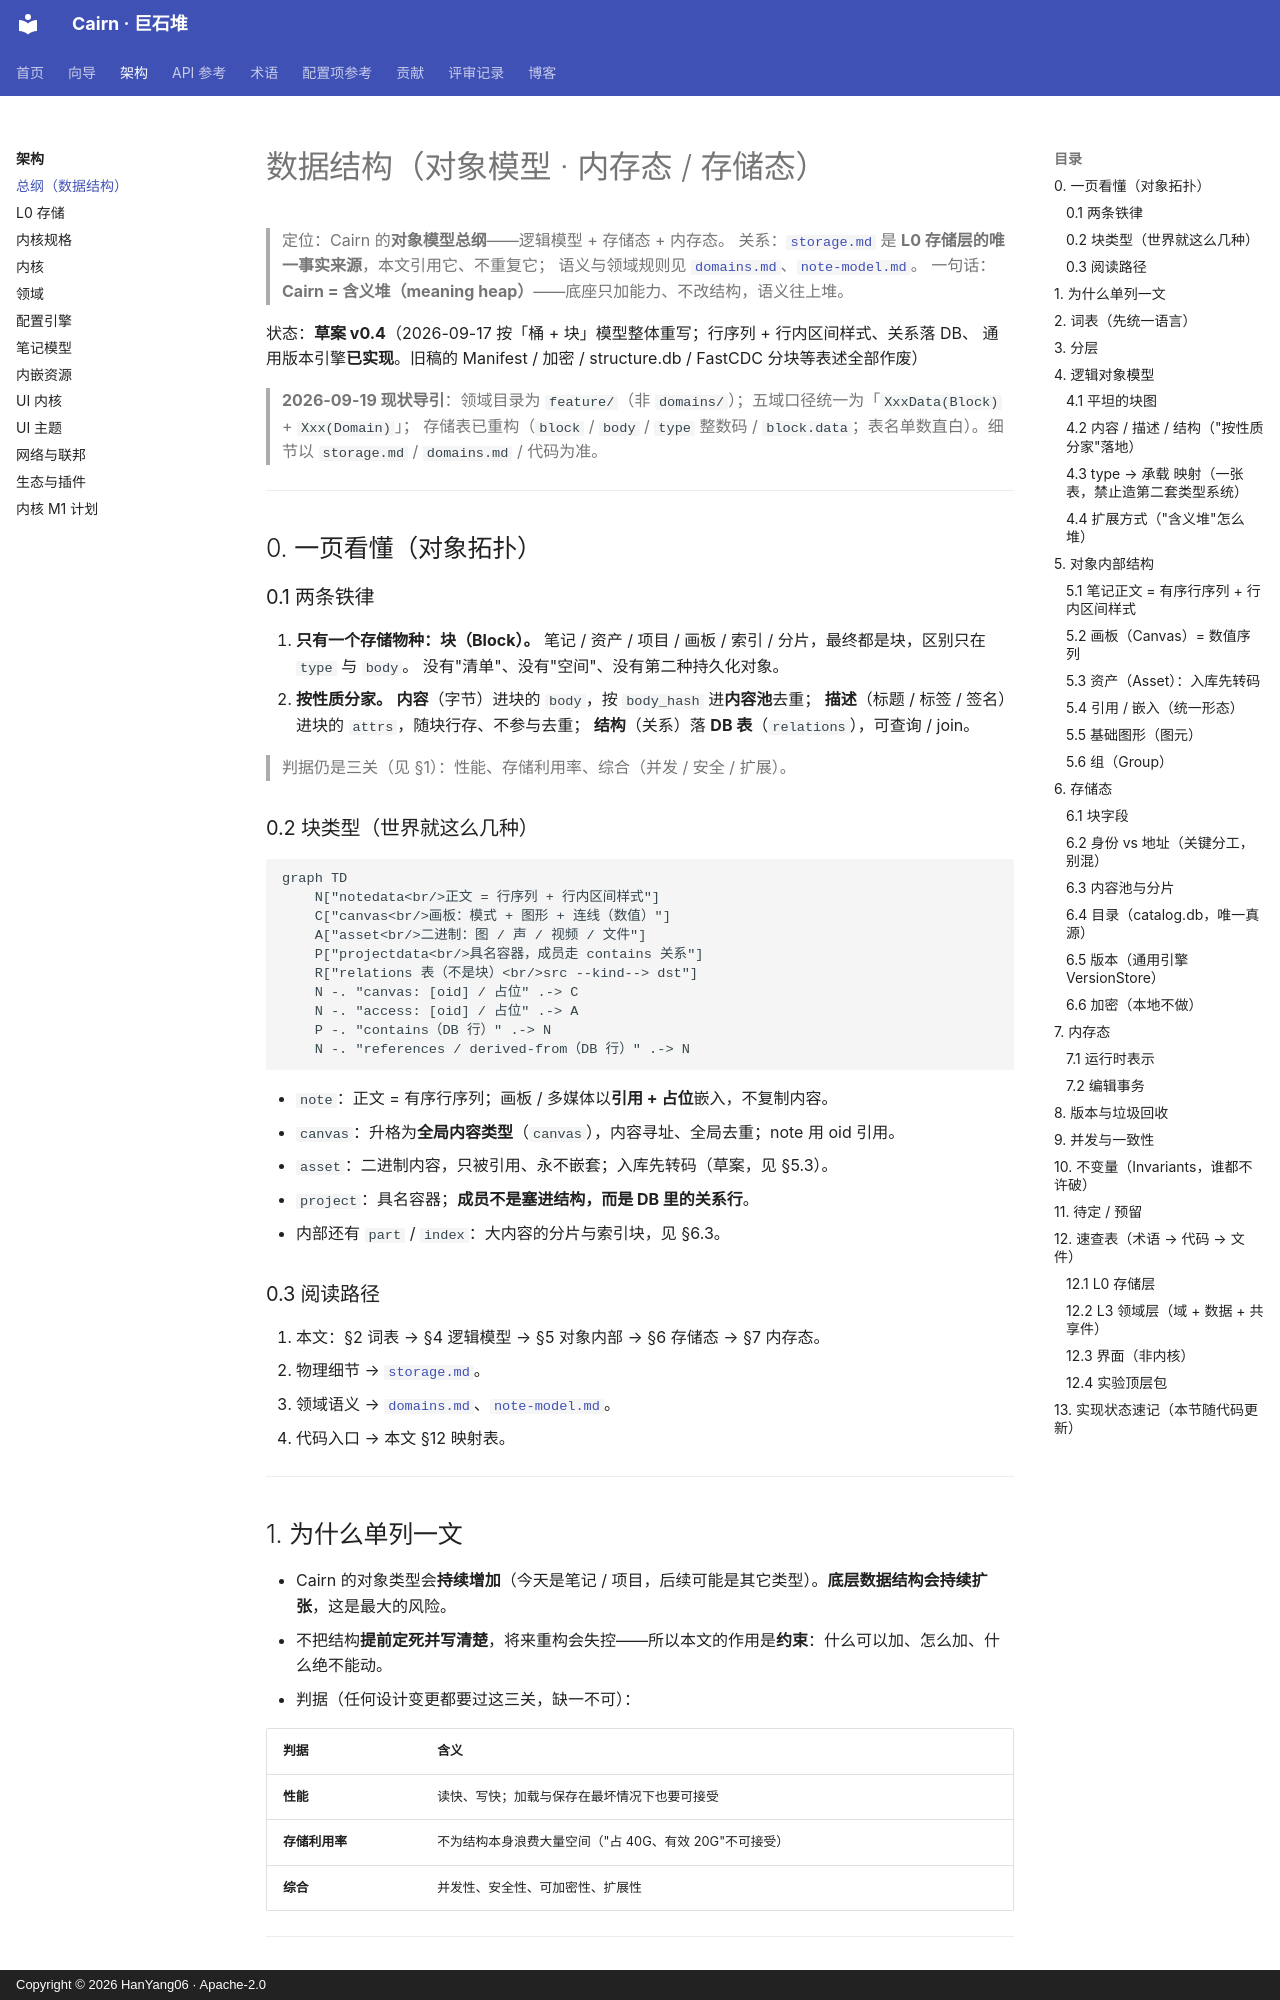

repository: HanYang06/cairn · page: architecture/data-model/index.html · generator: mkdocs · copyright: Copyright © 2026 HanYang06 · Apache-2.0

<!-- SPDX-FileCopyrightText: 2026 HanYang06 -->
<!-- SPDX-License-Identifier: Apache-2.0 -->

# 数据结构（对象模型 · 内存态 / 存储态）

> 定位：Cairn 的**对象模型总纲**——逻辑模型 + 存储态 + 内存态。
> 关系：[`storage.md`](./storage.md) 是 **L0 存储层的唯一事实来源**，本文引用它、不重复它；
> 语义与领域规则见 [`domains.md`](./domains.md)、[`note-model.md`](./note-model.md)。
> 一句话：**Cairn = 含义堆（meaning heap）**——底座只加能力、不改结构，语义往上堆。

状态：**草案 v0.4**（2026-09-17 按「桶 + 块」模型整体重写；行序列 + 行内区间样式、关系落 DB、
通用版本引擎**已实现**。旧稿的 Manifest / 加密 / structure.db / FastCDC 分块等表述全部作废）

> **2026-09-19 现状导引**：领域目录为 `feature/`（非 `domains/`）；五域口径统一为「`XxxData(Block)` + `Xxx(Domain)`」；
> 存储表已重构（`block` / `body` / `type` 整数码 / `block.data`；表名单数直白）。细节以 `storage.md` / `domains.md` / 代码为准。

---

## 0. 一页看懂（对象拓扑）

### 0.1 两条铁律

1. **只有一个存储物种：块（Block）。**
   笔记 / 资产 / 项目 / 画板 / 索引 / 分片，最终都是块，区别只在 `type` 与 `body`。
   没有"清单"、没有"空间"、没有第二种持久化对象。
2. **按性质分家。**
   **内容**（字节）进块的 `body`，按 `body_hash` 进**内容池**去重；
   **描述**（标题 / 标签 / 签名）进块的 `attrs`，随块行存、不参与去重；
   **结构**（关系）落 **DB 表**（`relations`），可查询 / join。

> 判据仍是三关（见 §1）：性能、存储利用率、综合（并发 / 安全 / 扩展）。

### 0.2 块类型（世界就这么几种）

```mermaid
graph TD
    N["notedata<br/>正文 = 行序列 + 行内区间样式"]
    C["canvas<br/>画板：模式 + 图形 + 连线（数值）"]
    A["asset<br/>二进制：图 / 声 / 视频 / 文件"]
    P["projectdata<br/>具名容器，成员走 contains 关系"]
    R["relations 表（不是块）<br/>src --kind--> dst"]
    N -. "canvas: [oid] / 占位" .-> C
    N -. "access: [oid] / 占位" .-> A
    P -. "contains（DB 行）" .-> N
    N -. "references / derived-from（DB 行）" .-> N
```

- `note`：正文 = 有序行序列；画板 / 多媒体以**引用 + 占位**嵌入，不复制内容。
- `canvas`：升格为**全局内容类型**（`canvas`），内容寻址、全局去重；note 用 oid 引用。
- `asset`：二进制内容，只被引用、永不嵌套；入库先转码（草案，见 §5.3）。
- `project`：具名容器；**成员不是塞进结构，而是 DB 里的关系行**。
- 内部还有 `part` / `index`：大内容的分片与索引块，见 §6.3。

### 0.3 阅读路径

1. 本文：§2 词表 → §4 逻辑模型 → §5 对象内部 → §6 存储态 → §7 内存态。
2. 物理细节 → [`storage.md`](./storage.md)。
3. 领域语义 → [`domains.md`](./domains.md)、[`note-model.md`](./note-model.md)。
4. 代码入口 → 本文 §12 映射表。

---
